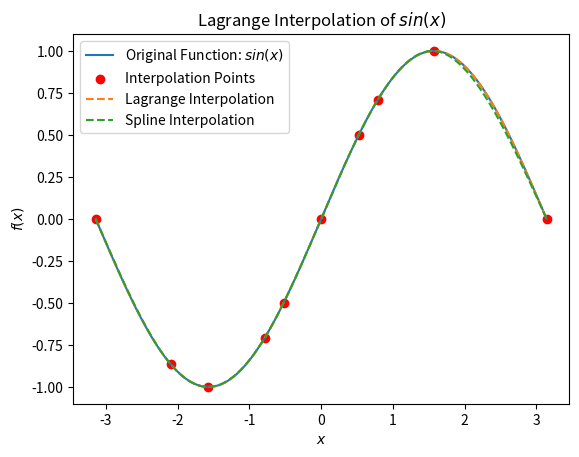

Write the Python code that produced this figure.
import math
import numpy as np
import matplotlib.pyplot as plt
from scipy.interpolate import CubicSpline

# Define the function to approximate
def f(x):
    return np.sin(x)

# Lagrange interpolation function
def lagrange_interpolation(x, y, x_interp):
    n = len(x)
    result = 0.0

    for j in range(n):
        term = y[j]
        for i in range(n):
            if i != j:
                term = term * (x_interp - x[i]) / (x[j] - x[i])
        result += term

    return result

# Generate 10 different points
x_points = np.array([-(math.pi),-((2*math.pi)/3),-(math.pi/2),-(math.pi/4),-(math.pi/6),0,math.pi/6,math.pi/4,math.pi/2,math.pi])
y_points = f(x_points)

# Evaluate the interpolation on a finer grid for plotting
x_interp = np.linspace(-(math.pi), math.pi, 200)
y_interp = lagrange_interpolation(x_points, y_points, x_interp)
y_cubic = CubicSpline(x_points, y_points, bc_type='natural')

# Plot the original function and the Lagrange interpolation
plt.plot(x_interp, f(x_interp), label='Original Function: $sin(x)$')
plt.scatter(x_points, y_points, color='red', label='Interpolation Points')
plt.plot(x_interp, y_interp, '--', label='Lagrange Interpolation')
plt.plot(x_interp, y_cubic(x_interp), '--', label='Spline Interpolation')
plt.legend()
plt.title('Lagrange Interpolation of $sin(x)$')
plt.xlabel('$x$')
plt.ylabel('$f(x)$')
plt.show()
